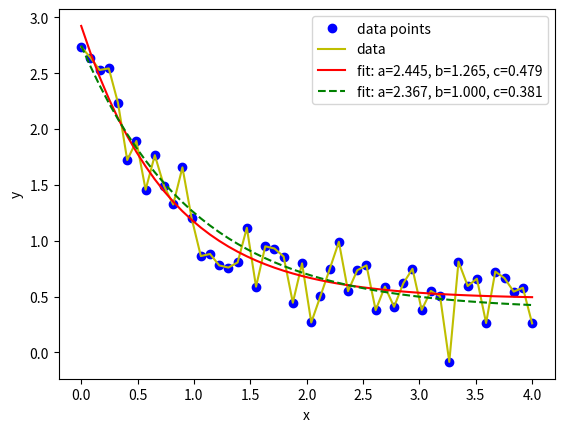

This chart was generated by the following Python code:
#!/usr/bin/env python
# -*- coding: utf-8 -*-

import numpy as np
import matplotlib.pyplot as plt
from scipy.optimize import curve_fit
from matplotlib.backends.backend_pdf import PdfPages

pp = PdfPages("curvy4.pdf")
print("Setup Complete")


def func(x, a, b, c):
    return a * np.exp(-b * x) + c


xdata = np.linspace(0, 4, 50)
y = func(xdata, 2.5, 1.3, 0.5)
rng = np.random.default_rng()
y_noise = 0.2 * rng.normal(size=xdata.size)
ydata = y + y_noise
plt.plot(xdata, ydata, "bo", label="data points")
plt.plot(xdata, ydata, "y", label="data")

popt, pcov = curve_fit(func, xdata, ydata)
print(popt)
plt.plot(xdata, func(xdata, *popt), "r-", label="fit: a=%5.3f, b=%5.3f, c=%5.3f" % tuple(popt))

popt, pcov = curve_fit(func, xdata, ydata, bounds=(0, [3.0, 1.0, 0.5]))
print(popt)
plt.plot(xdata, func(xdata, *popt), "g--", label="fit: a=%5.3f, b=%5.3f, c=%5.3f" % tuple(popt))
plt.xlabel("x")
plt.ylabel("y")
plt.legend()
pp.savefig()

pp.close()
